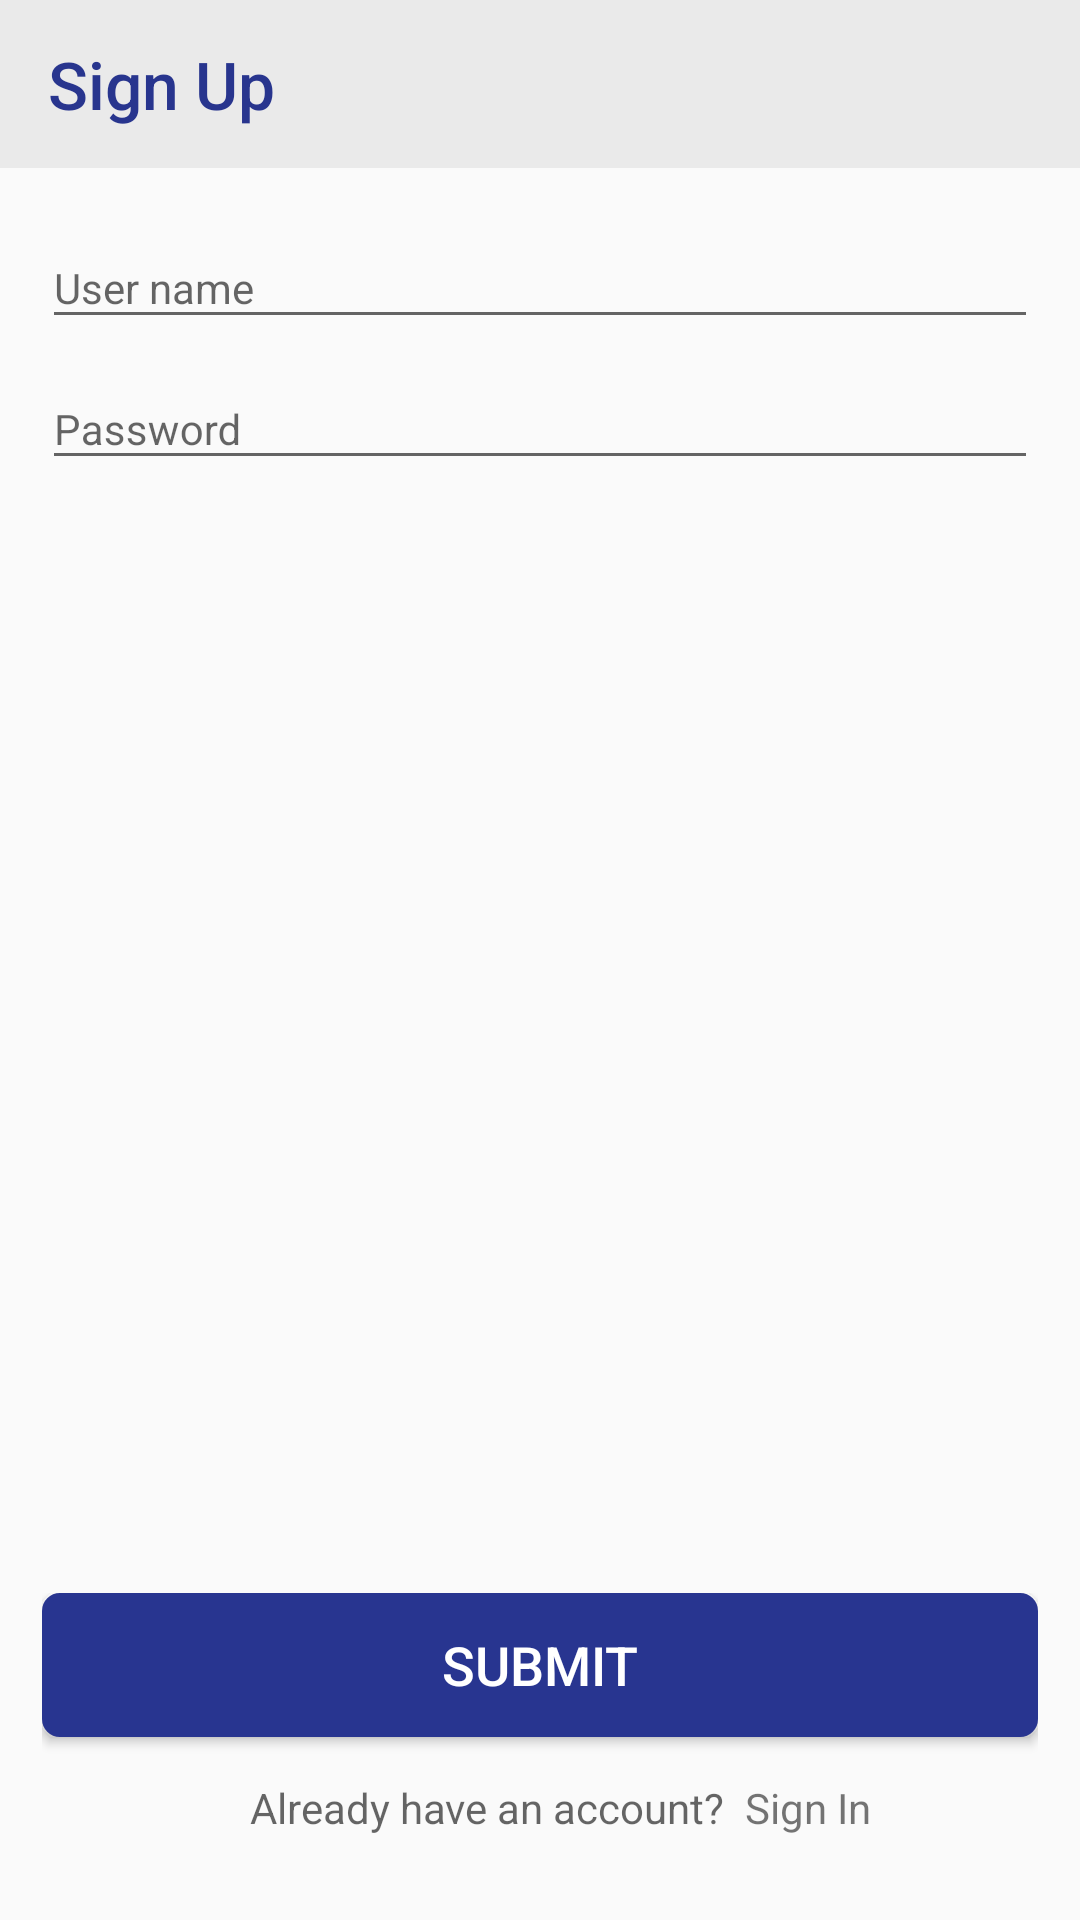

Produce the Android XML layout that renders to this screen, including the resource entries it uses.
<!-- AndroidManifest.xml: activity theme AppTheme.NoActionBar -->
<!-- res/layout/activity_signup.xml -->
<?xml version="1.0" encoding="utf-8"?>
<layout xmlns:android="http://schemas.android.com/apk/res/android"
    xmlns:app="http://schemas.android.com/apk/res-auto"
    xmlns:tools="http://schemas.android.com/tools"
    tools:context="com.ufril.activity.tsl.SignupActivity"

    >

    <RelativeLayout
        android:layout_width="match_parent"
        android:layout_height="match_parent"

        >

        <android.support.v7.widget.Toolbar
            android:id="@+id/toolbar"
            android:layout_width="match_parent"
            android:layout_height="wrap_content"
            android:background="#10000000"
            android:minHeight="?attr/actionBarSize"
            android:theme="@style/AppTheme.NoActionBar.AppBarOverlay"
            app:popupTheme="@style/AppTheme.NoActionBar.PopupOverlay"
            app:title="Sign Up"
            app:titleTextAppearance="@style/Toolbar.TitleText" />


        <ScrollView
            android:layout_width="match_parent"
            android:layout_height="match_parent"
            android:layout_below="@+id/toolbar"
            android:fillViewport="true"
            android:paddingLeft="@dimen/spacing_normal"
            android:paddingRight="@dimen/spacing_normal">

            <LinearLayout
                android:layout_width="match_parent"
                android:layout_height="match_parent"
                android:orientation="vertical">

                <LinearLayout
                    android:id="@+id/form_layout"
                    android:layout_width="match_parent"
                    android:layout_height="0dp"
                    android:layout_marginTop="@dimen/spacing_small"
                    android:layout_weight="1"
                    android:orientation="vertical">


                    <android.support.design.widget.TextInputLayout
                        android:layout_width="match_parent"
                        android:visibility="gone"
                        android:layout_height="wrap_content">

                        <EditText
                            android:id="@+id/signup_username"
                            android:layout_width="match_parent"
                            android:layout_height="wrap_content"
                            android:hint="Username"
                            android:inputType="text"

                            android:maxLength="50"
                            android:textSize="@dimen/font_normal" />
                    </android.support.design.widget.TextInputLayout>

                    <android.support.design.widget.TextInputLayout
                        android:layout_width="match_parent"
                        android:layout_height="wrap_content">

                        <EditText
                            android:id="@+id/username"
                            android:layout_width="match_parent"
                            android:layout_height="wrap_content"
                            android:hint="User name"
                            android:maxLength="100"
                            android:textSize="@dimen/font_normal" />
                    </android.support.design.widget.TextInputLayout>

                    <android.support.design.widget.TextInputLayout
                        android:layout_width="match_parent"
                        android:layout_height="wrap_content">

                        <EditText
                            android:id="@+id/signup_password"
                            android:layout_width="match_parent"
                            android:layout_height="wrap_content"
                            android:hint="Password"
                            android:inputType="textPassword"
                            android:maxLength="255"
                            android:textSize="@dimen/font_normal" />
                    </android.support.design.widget.TextInputLayout>









                </LinearLayout>
                <RelativeLayout
                    android:id="@+id/buttons_layout"
                    android:layout_width="match_parent"
                    android:layout_height="wrap_content"
                    android:layout_alignParentBottom="true">

                    <Button
                        android:id="@+id/signup_btn_register"
                        android:layout_width="match_parent"
                        android:layout_height="wrap_content"
                        android:layout_marginBottom="@dimen/spacing_normal"
                        android:background="@drawable/uf_button"
                        android:gravity="center"
                        android:onClick="onClickSignup"
                        android:text="Submit"
                        android:textColor="@color/button_text_color"
                        android:textSize="@dimen/font_large" />

                    <RelativeLayout
                        android:layout_width="match_parent"
                        android:layout_height="wrap_content"
                        android:layout_below="@+id/signup_btn_register"
                        android:layout_marginBottom="@dimen/spacing_normal"
                        android:gravity="center">

                        <TextView
                            android:id="@+id/signup_label_have_account"
                            android:layout_width="wrap_content"
                            android:layout_height="wrap_content"
                            android:layout_marginBottom="@dimen/spacing_normal"
                            android:layout_marginLeft="@dimen/spacing_normal"
                            android:hint="Already have an account?  "
                            android:textSize="@dimen/font_normal" />

                        <TextView
                            android:id="@+id/signup_label_signin"
                            android:layout_width="wrap_content"
                            android:layout_height="wrap_content"
                            android:layout_alignBaseline="@+id/signup_label_have_account"
                            android:layout_toEndOf="@+id/signup_label_have_account"
                            android:layout_toRightOf="@+id/signup_label_have_account"
                            android:clickable="true"
                            android:focusable="true"
                            android:onClick="onClickSignIn"
                            android:text="Sign In"
                            android:textSize="@dimen/font_normal" />
                    </RelativeLayout>
                </RelativeLayout>

            </LinearLayout>
        </ScrollView>

    </RelativeLayout>
</layout>
<!-- resources referenced by this layout -->
<resources>
  <color name="button_text_color">@color/text_color</color>
  <dimen name="font_large">18sp</dimen>
  <dimen name="font_normal">15sp</dimen>
  <dimen name="spacing_normal">12dp</dimen>
  <dimen name="spacing_small">8dp</dimen>
  <!-- drawable uf_button (drawable) -->
  <?xml version="1.0" encoding="utf-8"?>
  <selector xmlns:android="http://schemas.android.com/apk/res/android">
  
      <item android:drawable="@drawable/uf_button_full_bg" />
  
      
  
  </selector>
  <style name="AppTheme.NoActionBar.AppBarOverlay" parent="ThemeOverlay.AppCompat.Dark.ActionBar" />
  <style name="AppTheme.NoActionBar.PopupOverlay" parent="ThemeOverlay.AppCompat.Light" />
  <style name="Toolbar.TitleText" parent="TextAppearance.Widget.AppCompat.Toolbar.Title">
          <item name="android:textSize">@dimen/font_larger</item>
          <item name="android:textColor">@color/colorAccent</item>
          <item name="android:layout_centerHorizontal">true</item>
          <item name="android:layout_gravity">center</item>
  
      </style>
  <style name="AppTheme.NoActionBar">
          <item name="windowActionBar">false</item>
          <item name="windowNoTitle">true</item>
          <item name="navigationIcon">@drawable/ic_back_white</item>
      </style>
  <color name="text_color">@android:color/white</color>
  <!-- drawable uf_button_full_bg (drawable-v24) -->
  <?xml version="1.0" encoding="utf-8"?>
  <shape xmlns:android="http://schemas.android.com/apk/res/android">
  
      <solid android:color="@color/colorPrimary" />
      <corners android:radius="5dp"/>
  
      <stroke
          android:width="2dp"
          android:color="@color/colorPrimary" />
  
      <padding
          android:bottom="2dp"
          android:left="12dp"
          android:right="12dp"
          android:top="2dp" />
  </shape>
  <dimen name="font_larger">22sp</dimen>
  <color name="colorAccent">#28358E</color>
  <color name="colorPrimary">#283590</color>
</resources>
